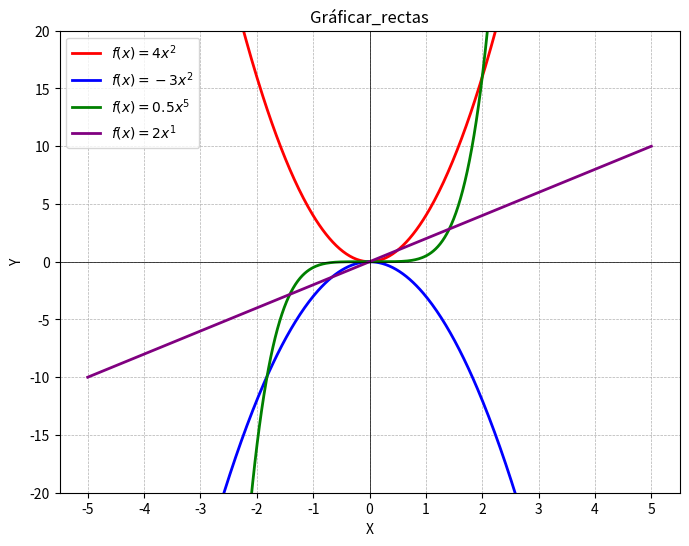

The matplotlib source for this figure:

import numpy as np
import matplotlib.pyplot as plt

def graficar_rectas(*polinomios, colores=None, rango=(-5, 5), num_puntos=500, limite_y=(-20, 20)):
    x = np.linspace(rango[0], rango[1], num_puntos)
    plt.figure(figsize=(8, 6))

    if colores is None:
        colores = ['b', 'r', 'g', 'm', 'c', 'y', 'k']  

    for i, (a, n) in enumerate(polinomios):
        color = colores[i % len(colores)]  
        y = a * x**n
        plt.plot(x, y, label=f'$f(x) = {a}x^{n}$', color=color, linewidth=2)

    # Configurar los  ejes y la cuadrícula
    plt.axhline(0, color='black', linewidth=0.5)
    plt.axvline(0, color='black', linewidth=0.5)
    plt.grid(True, linestyle='--', linewidth=0.5)

    plt.legend()
    plt.xlabel('X')
    plt.ylabel('Y')
    plt.title('Gráficar_rectas')

    # Definir los intervalos del eje X e Y
    plt.xticks(np.arange(rango[0], rango[1] + 1, 1))  
    plt.yticks(np.arange(limite_y[0], limite_y[1] + 1, 5))  
    plt.ylim(limite_y)  
    plt.show()

colores_personalizados = ['red', 'blue', 'green', 'purple']
graficar_rectas((4, 2), (-3, 2), (0.5, 5), (2, 1), colores=colores_personalizados, limite_y=(-20, 20))


